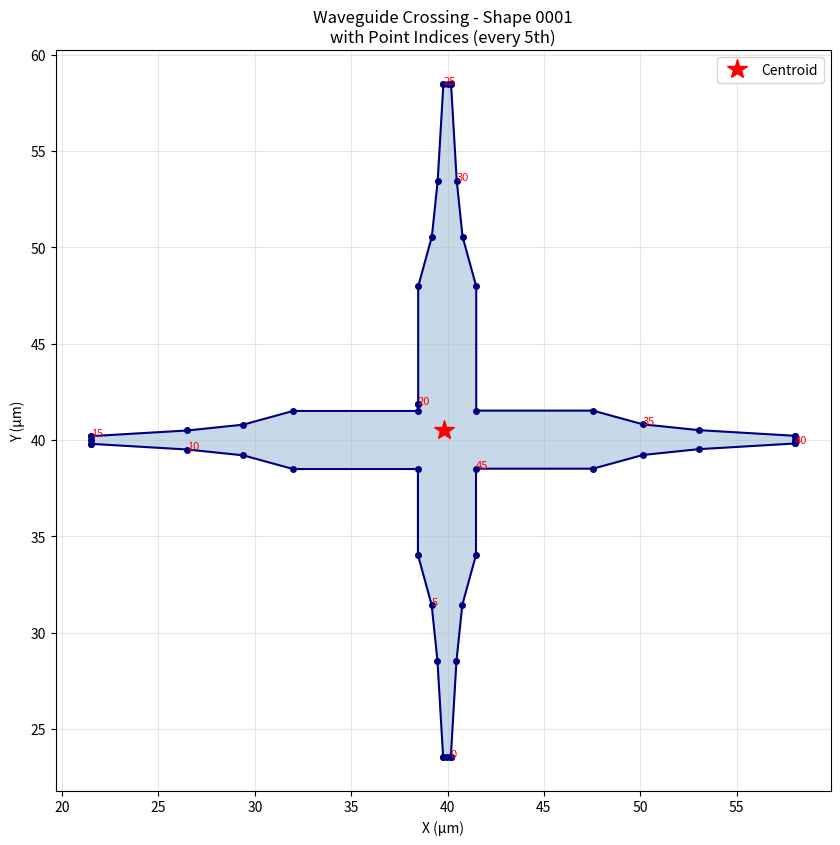

Here is the Python script that generated this plot: (Note: this script raises an exception after producing the figure.)
#!/usr/bin/env python3
"""
Analyze the waveguide crossing geometry to identify key parameters.
"""

import numpy as np
import matplotlib.pyplot as plt
from pathlib import Path

# The 50 points extracted from Shape 0001
points = [
    (40.170, 23.534), (39.954, 23.540), (39.771, 23.535), (39.771, 23.546),
    (39.477, 28.541), (39.175, 31.442), (38.464, 34.032), (38.464, 38.493),
    (31.985, 38.493), (29.395, 39.204), (26.494, 39.506), (21.499, 39.800),
    (21.486, 39.800), (21.492, 40.016), (21.487, 40.199), (21.498, 40.199),
    (26.493, 40.493), (29.394, 40.795), (31.984, 41.506), (38.464, 41.506),
    (38.464, 41.847), (38.476, 41.847), (38.476, 47.967), (39.187, 50.557),
    (39.489, 53.458), (39.783, 58.453), (39.783, 58.466), (39.999, 58.460),
    (40.182, 58.465), (40.182, 58.454), (40.476, 53.459), (40.778, 50.558),
    (41.489, 47.968), (41.489, 41.524), (47.546, 41.524), (50.136, 40.813),
    (53.037, 40.511), (58.032, 40.217), (58.045, 40.217), (58.039, 40.001),
    (58.044, 39.818), (58.033, 39.818), (53.038, 39.524), (50.137, 39.222),
    (47.547, 38.511), (41.477, 38.511), (41.477, 34.033), (40.766, 31.443),
    (40.464, 28.542), (40.170, 23.547)
]

# Calculate centroid
xs = [p[0] for p in points]
ys = [p[1] for p in points]
cx = sum(xs) / len(xs)
cy = sum(ys) / len(ys)

print("="*70)
print("WAVEGUIDE CROSSING GEOMETRY ANALYSIS")
print("="*70)

print(f"\nCentroid: ({cx:.3f}, {cy:.3f}) µm")

# Identify key dimensions by analyzing segments
print("\n" + "="*70)
print("KEY DIMENSIONS")
print("="*70)

# Analyze horizontal segments (constant y, varying x)
horizontal_segs = []
for i in range(len(points)):
    p1 = points[i]
    p2 = points[(i+1) % len(points)]

    # Check if y is approximately constant
    if abs(p1[1] - p2[1]) < 0.1:
        length = abs(p2[0] - p1[0])
        if length > 0.5:  # Ignore tiny segments
            horizontal_segs.append({
                'y': p1[1],
                'x_start': min(p1[0], p2[0]),
                'x_end': max(p1[0], p2[0]),
                'length': length,
                'points': (i, (i+1) % len(points))
            })

# Analyze vertical segments (constant x, varying y)
vertical_segs = []
for i in range(len(points)):
    p1 = points[i]
    p2 = points[(i+1) % len(points)]

    # Check if x is approximately constant
    if abs(p1[0] - p2[0]) < 0.1:
        length = abs(p2[1] - p1[1])
        if length > 0.5:  # Ignore tiny segments
            vertical_segs.append({
                'x': p1[0],
                'y_start': min(p1[1], p2[1]),
                'y_end': max(p1[1], p2[1]),
                'length': length,
                'points': (i, (i+1) % len(points))
            })

print(f"\nHorizontal segments found: {len(horizontal_segs)}")
for i, seg in enumerate(horizontal_segs):
    print(f"  H{i}: y={seg['y']:.3f}, x=[{seg['x_start']:.3f}, {seg['x_end']:.3f}], length={seg['length']:.3f} µm")

print(f"\nVertical segments found: {len(vertical_segs)}")
for i, seg in enumerate(vertical_segs):
    print(f"  V{i}: x={seg['x']:.3f}, y=[{seg['y_start']:.3f}, {seg['y_end']:.3f}], length={seg['length']:.3f} µm")

# Try to identify waveguide width
print("\n" + "="*70)
print("INFERRED PARAMETERS")
print("="*70)

# Look for pairs of parallel segments that might represent waveguide edges
# Horizontal waveguide (along y-axis direction)
h_pairs = []
for i, s1 in enumerate(horizontal_segs):
    for j, s2 in enumerate(horizontal_segs[i+1:], i+1):
        # Check if they overlap in x and are close in y
        x_overlap = min(s1['x_end'], s2['x_end']) - max(s1['x_start'], s2['x_start'])
        y_gap = abs(s1['y'] - s2['y'])
        if x_overlap > 5 and y_gap < 5:
            h_pairs.append({
                'segments': (i, j),
                'width': y_gap,
                'y_mid': (s1['y'] + s2['y']) / 2
            })

# Vertical waveguide (along x-axis direction)
v_pairs = []
for i, s1 in enumerate(vertical_segs):
    for j, s2 in enumerate(vertical_segs[i+1:], i+1):
        # Check if they overlap in y and are close in x
        y_overlap = min(s1['y_end'], s2['y_end']) - max(s1['y_start'], s2['y_start'])
        x_gap = abs(s1['x'] - s2['x'])
        if y_overlap > 5 and x_gap < 5:
            v_pairs.append({
                'segments': (i, j),
                'width': x_gap,
                'x_mid': (s1['x'] + s2['x']) / 2
            })

if h_pairs:
    print(f"\nHorizontal waveguide candidates:")
    for p in h_pairs:
        print(f"  Width: {p['width']:.3f} µm at y={p['y_mid']:.3f}")

if v_pairs:
    print(f"\nVertical waveguide candidates:")
    for p in v_pairs:
        print(f"  Width: {p['width']:.3f} µm at x={p['x_mid']:.3f}")

# Overall dimensions
x_min, x_max = min(xs), max(xs)
y_min, y_max = min(ys), max(ys)
total_width = x_max - x_min
total_height = y_max - y_min

print(f"\nOverall bounding box:")
print(f"  Width: {total_width:.3f} µm")
print(f"  Height: {total_height:.3f} µm")

print("\n" + "="*70)
print("RECOMMENDED PCELL PARAMETERS")
print("="*70)

# Estimate waveguide width from the pairs
if h_pairs or v_pairs:
    all_widths = [p['width'] for p in h_pairs] + [p['width'] for p in v_pairs]
    avg_width = sum(all_widths) / len(all_widths)
    print(f"\nEstimated waveguide width: {avg_width:.3f} µm")

# Estimate taper region
# The crossing extends from center to edges
crossing_extent_x = max(abs(x_max - cx), abs(x_min - cx))
crossing_extent_y = max(abs(y_max - cy), abs(y_min - cy))

print(f"Crossing extent from center:")
print(f"  X direction: ±{crossing_extent_x:.3f} µm")
print(f"  Y direction: ±{crossing_extent_y:.3f} µm")

# Save visualization
fig, ax = plt.subplots(figsize=(10, 10))
xs_closed = xs + [xs[0]]
ys_closed = ys + [ys[0]]
ax.fill(xs_closed, ys_closed, alpha=0.3, color='steelblue')
ax.plot(xs_closed, ys_closed, 'o-', color='navy', markersize=4)

# Mark centroid
ax.plot(cx, cy, 'r*', markersize=15, label='Centroid')

# Number the points
for i, (x, y) in enumerate(points[::5]):  # Show every 5th point to avoid clutter
    ax.text(x, y, str(i*5), fontsize=8, color='red')

ax.set_xlabel('X (µm)')
ax.set_ylabel('Y (µm)')
ax.set_title('Waveguide Crossing - Shape 0001\nwith Point Indices (every 5th)')
ax.grid(True, alpha=0.3)
ax.legend()
ax.set_aspect('equal')

output_file = Path(__file__).parent.parent / 'outputs' / 'crossing_analysis.png'
plt.savefig(output_file, dpi=200, bbox_inches='tight')
print(f"\n✓ Saved visualization: {output_file}")
print("\n" + "="*70)
